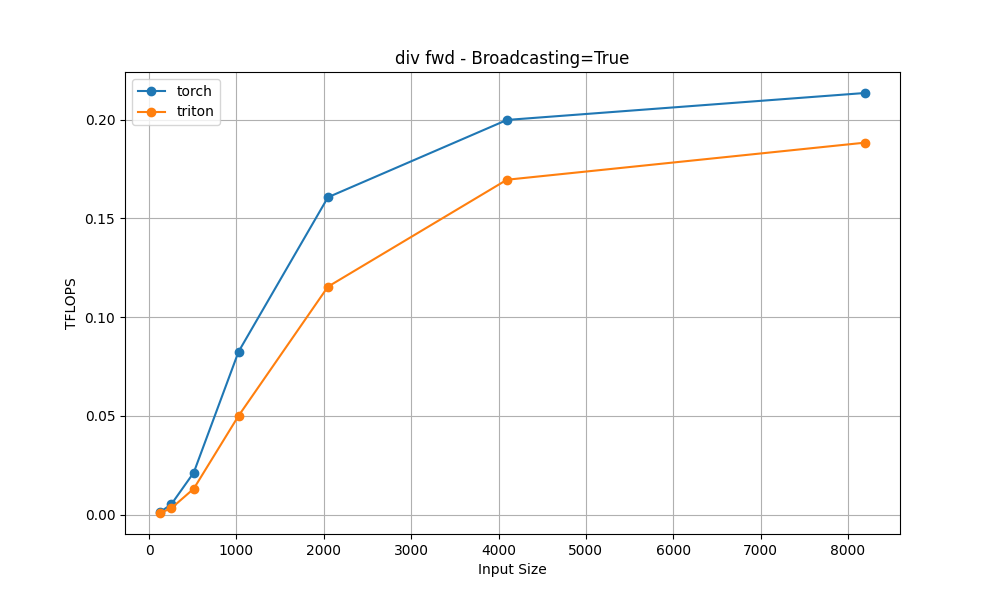

The file beside this chart, header and first rows:
input_sizes, torch, triton
128, 0.001298, 0.0008269
256, 0.005302, 0.003294
512, 0.02132, 0.01314
1024, 0.08246, 0.05
2048, 0.1607, 0.1154
4096, 0.1999, 0.1696
8192, 0.2135, 0.1883
